Run: headless pygame with SDL's dummy video driver; simulated clock (each Clock.tick advances the game by its frame time, no real sleeping); random seed 0; keys injected as events and as key.get_pressed() state; no mouse input.
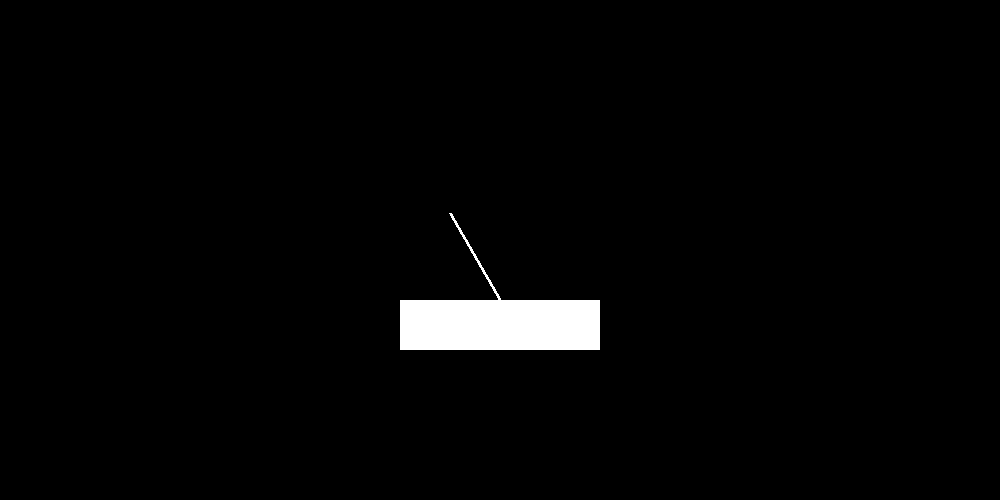
Frame 1 of 4 · flips 1–60 · no input
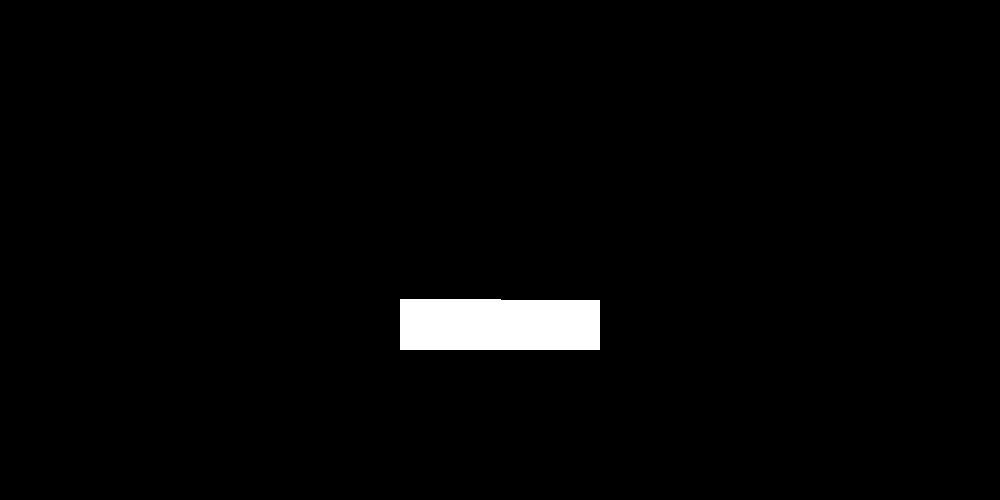
Frame 2 of 4 · flips 61–180 · tapped SPACE, RETURN · held RIGHT (→), D
Frame 3 of 4 · flips 181–300 · held DOWN (↓), S · screen unchanged from frame 2, image omitted
Frame 4 of 4 · flips 301–420 · held LEFT (←), A, UP (↑), W · screen unchanged from frame 3, image omitted

The pygame program that drew these frames:

#!/usr/bin/env python
# -*- coding: utf-8 -*-

"""
Cart-pole problem.

Principal Author: Matthew Alger
"""

from __future__ import division

import random
from math import cos, acos, pi, sin

class Cart(object):
	"""
	A cart which moves around and can either accelerate left, accelerate right,
	or not accelerate at any given step.
	"""

	def __init__(self, x, p):
		"""
		x: x position of cart
		p: angle of pole in radians (0 to π)
		"""
		self.x = x # position in units
		self.p = p # pole angle in radians
		self.vx = 0 # velocity in units/step
		self.a = 0 # acceleration in units/step^2
		self.l = 100 # length of pole in units
		self.m = 1 # pole mass in kg
		self.top_speed = self.l/5 # maximum velocity in units/step
		self.vp = 0 # angular pole velocity in radians/step
		self.g = 0.1 # gravitational acceleration in units/step^2

	def step(self, action):
		"""
		Simulate the cart.

		Action is an acceleration. It can be 1, -1, or 0.
		"""

		# We need this to estimate inertia.
		x_pole_position = self.l * cos(self.p)

		# The cart moves...
		self.a = action
		self.vx = min(self.vx + self.a, self.top_speed)
		self.x += self.vx

		# The pole shifts position...
		# The shift will be related to the cosine of the angle.
		# A perfectly vertical pole will maintain its x position.
		# A perfectly horizontal pole will move completely to a new x position.
		# Mass should dampen the movement because of inertia.
		new_x = x_pole_position + min(self.vx, self.vx * cos(self.p/2) / self.m)
		self.p = acos(max(-self.l, min(self.l, (new_x - self.x)))/self.l)

		# The pole falls.
		# Calculate torque on the pole.
		gravitational_force = self.m * self.g
		perpendicular_force = -gravitational_force * cos(self.p)
		torque = perpendicular_force * self.l/2 # Average centre of mass = l/2
		# Angular acceleration is then given by Newton's 2nd Law.
		moment_of_inertia = self.m * self.l**2/3 # Moment of inertia of pole
		angular_acceleration = torque/moment_of_inertia
		self.vp += angular_acceleration
		self.p = max(0, min(pi, self.p + self.vp))

def draw(pygame, screen, cart):
	screen.fill(0x000000)
	pygame.draw.rect(screen, 0xFFFFFF, (
		cart.x - 100 + screen.get_width()/2,
		screen.get_height() - 200,
		200,
		50))
	pygame.draw.line(screen, 0xFFFFFF, (
		cart.x + screen.get_width()/2,
		screen.get_height() - 200), (
		cart.x + screen.get_width()/2 + cart.l * cos(cart.p),
		screen.get_height() - 200 - cart.l * sin(cart.p)), 3)

def update(cart):
	cart.step(0)#(random.randrange(-1, 2))

def animate_cart(cart):
	import sys

	import pygame
	import pygame.locals

	pygame.init()
	size = width, height = 1000, 500
	screen = pygame.display.set_mode(size)
	fps = 20
	clock = pygame.time.Clock()

	while True:
		for event in pygame.event.get():
			if event.type == pygame.locals.QUIT:
				pygame.quit()
				sys.exit()

		update(cart)
		draw(pygame, screen, cart)

		pygame.display.flip()
		clock.tick(fps)

if __name__ == '__main__':
	cart = Cart(0, pi/2+0.1)
	animate_cart(cart)
